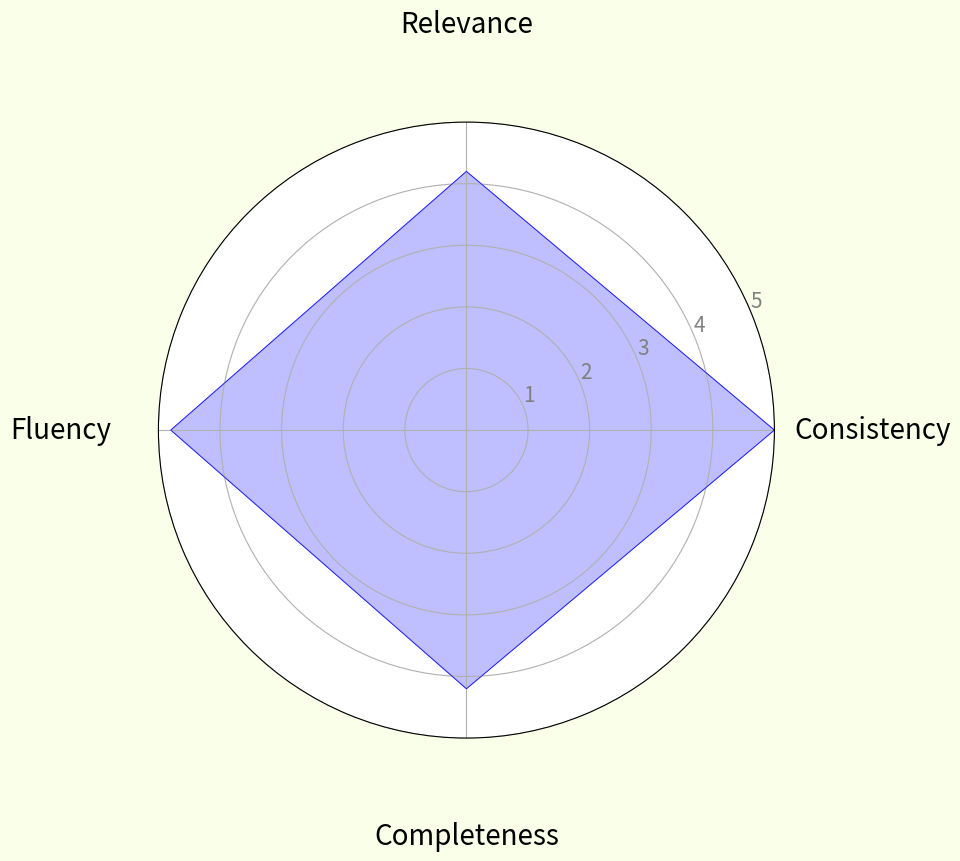

The script that saved this image:
import matplotlib.pyplot as plt
import numpy as np

def create_radar_diagram(
    categories,
    values,
    max_value=5,
    fill_color='blue',
    line_color='blue',
    alpha=0.25,
    line_thickness=0.5,
    label_distance=25,
    label_font_size=20,
    background_color='#f9ffe8'
):

    num_vars = len(categories)

    angles = np.linspace(0, 2 * np.pi, num_vars, endpoint=False).tolist()

    values = values + values[:1]
    angles = angles + angles[:1]

    fig, ax = plt.subplots(figsize=(8, 8), subplot_kw=dict(polar=True))

    # Set the background color
    fig.patch.set_facecolor(background_color)

    # Plot the data
    ax.plot(angles, values, color=line_color, linewidth=line_thickness)
    ax.fill(angles, values, color=fill_color, alpha=alpha)

    # Set the labels for each axis
    ax.set_xticks(angles[:-1])
    ax.set_xticklabels(categories, size=label_font_size) # Apply font size here

    # Set the radial limits and add grid lines
    ax.set_ylim(0, max_value)
    ax.set_yticks(np.arange(1, max_value + 1)) # Set radial ticks at 1, 2, 3, 4, 5
    ax.set_yticklabels([str(i) for i in np.arange(1, max_value + 1)], color="grey", size=15)
    ax.tick_params(axis='y', pad=5) # Adjust padding for y-tick labels

    # Adjust the distance of the x-axis labels (categories)
    ax.tick_params(axis='x', pad=label_distance)

    ax.grid(True)

    plt.show()

if __name__ == "__main__":

    categories = ['Consistency', 'Relevance', 'Fluency', 'Completeness']
    values = [5, 4.20, 4.80, 4.20]

    create_radar_diagram(
        categories,
        values,
        max_value=5,
        fill_color='blue',
        line_color='blue',
        alpha=0.25,
        line_thickness=0.5,
        label_distance=60,
        label_font_size=20,
        background_color='#f9ffe8'
    )